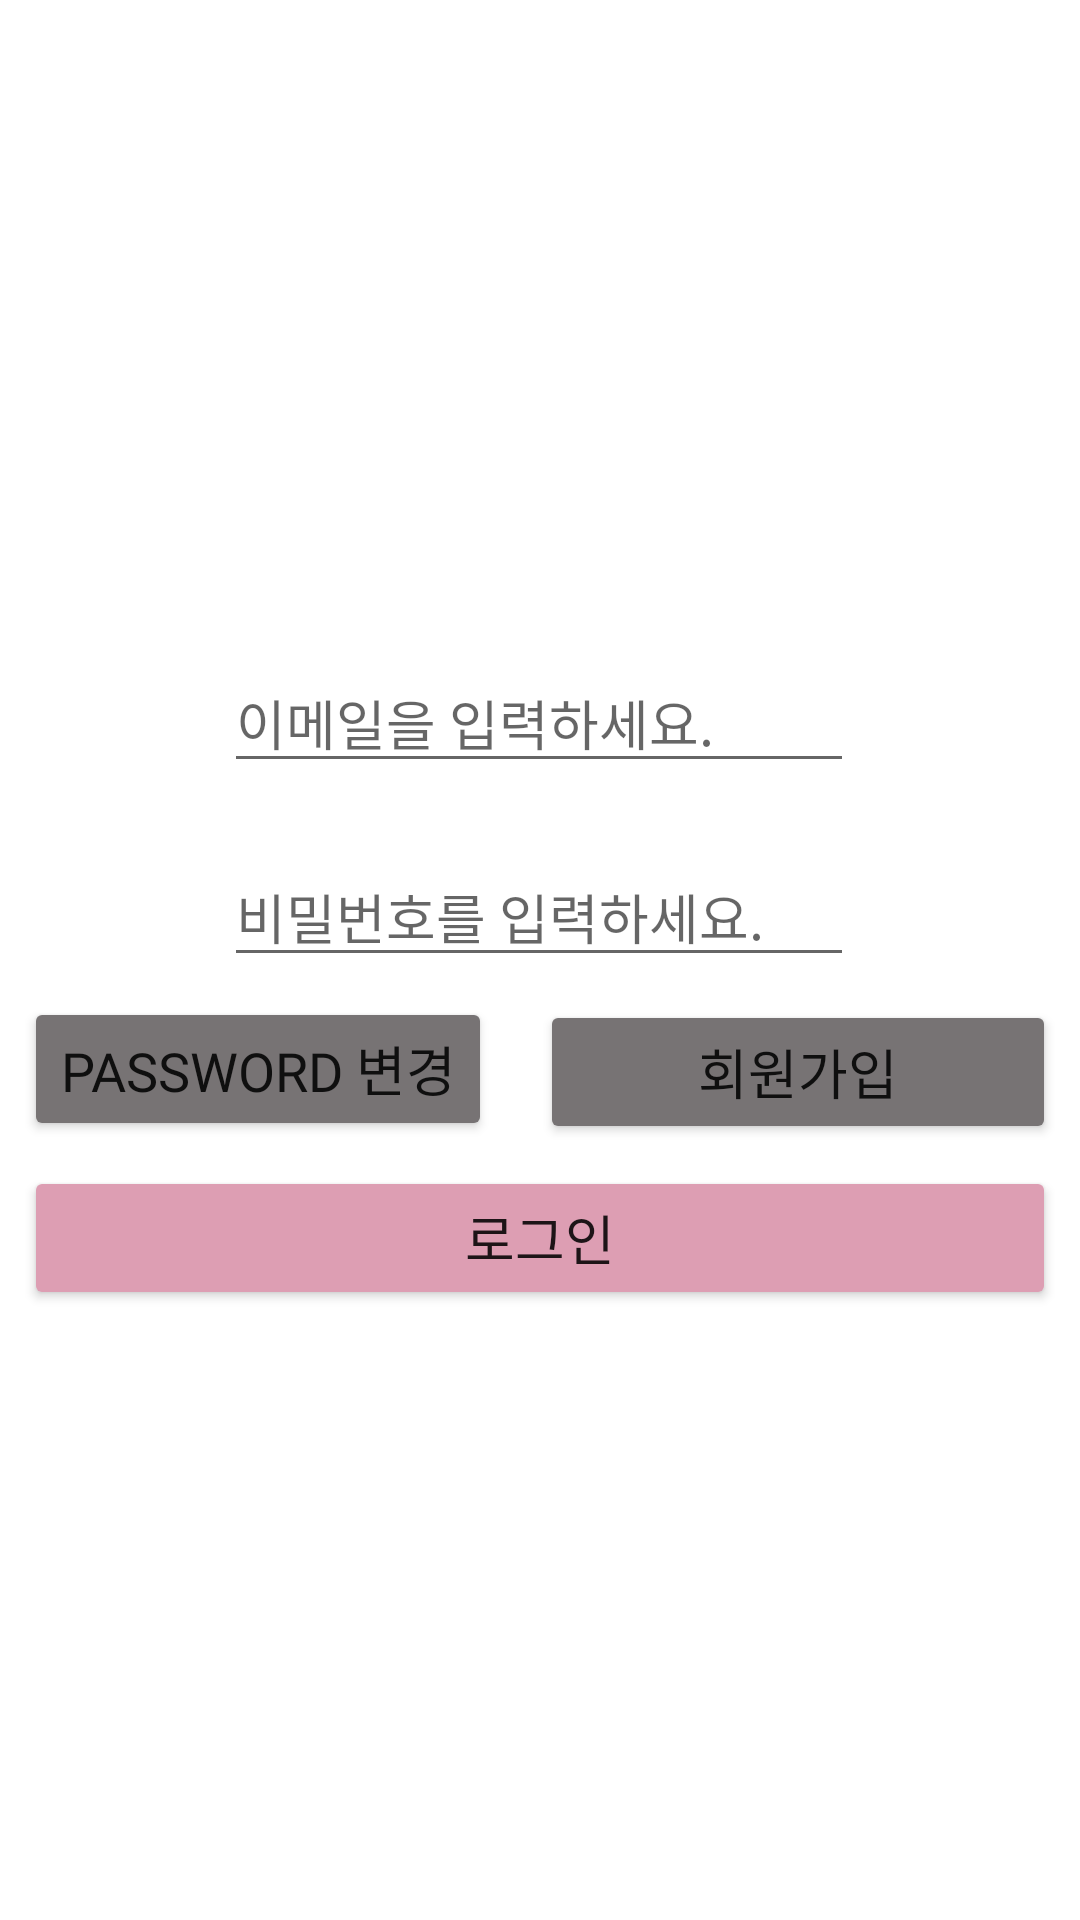

This screen was rendered from an Android layout file. Write that file and the resources it references.
<!-- AndroidManifest.xml: application theme Theme.SHareOurWedding.NoActionBar -->
<!-- res/layout/activity_login2.xml -->
<?xml version="1.0" encoding="utf-8"?>
<androidx.constraintlayout.widget.ConstraintLayout xmlns:android="http://schemas.android.com/apk/res/android"
xmlns:app="http://schemas.android.com/apk/res-auto"
xmlns:tools="http://schemas.android.com/tools"
android:layout_width="match_parent"
android:layout_height="match_parent" android:background="@drawable/bg1"
tools:context=".LoginActivity">


<EditText
    android:id="@+id/et_email"
    android:layout_width="wrap_content"
    android:layout_height="wrap_content"
    android:ems="10"
    android:hint="이메일을 입력하세요."
    android:inputType="textEmailAddress"
    app:layout_constraintBottom_toBottomOf="parent"
    app:layout_constraintEnd_toEndOf="parent"
    app:layout_constraintHorizontal_bias="0.497"
    app:layout_constraintStart_toStartOf="parent"
    app:layout_constraintTop_toTopOf="parent"
    app:layout_constraintVertical_bias="0.365"
    android:fontFamily="@font/yeonsung"/>

<EditText
    android:id="@+id/et_password"
    android:layout_width="wrap_content"
    android:layout_height="wrap_content"
    android:ems="10"
    android:hint="비밀번호를 입력하세요."
    android:inputType="textPassword"
    app:layout_constraintBottom_toBottomOf="parent"
    app:layout_constraintEnd_toEndOf="parent"
    app:layout_constraintHorizontal_bias="0.497"
    app:layout_constraintStart_toStartOf="parent"
    app:layout_constraintTop_toTopOf="parent"
    app:layout_constraintVertical_bias="0.473"
    android:fontFamily="@font/yeonsung"/>

    <Button
        android:id="@+id/btn_register"
        android:layout_width="0dp"
        android:layout_height="wrap_content"
        android:layout_margin="8dp"
        android:layout_marginEnd="32dp"
        android:backgroundTint="#777374"
        android:fontFamily="@font/yeonsung"
        android:text="회원가입"
        android:textSize="18sp"
        app:layout_constraintBottom_toBottomOf="parent"
        app:layout_constraintEnd_toEndOf="parent"
        app:layout_constraintHorizontal_bias="0.733"
        app:layout_constraintStart_toEndOf="@+id/btn_changepw"
        app:layout_constraintTop_toTopOf="parent"
        app:layout_constraintVertical_bias="0.565" />

    <Button
        android:id="@+id/btn_login"
        android:layout_width="0dp"
        android:layout_height="wrap_content"
        android:layout_margin="8dp"
        android:backgroundTint="#DD9EB3"
        android:fontFamily="@font/yeonsung"
        android:text="로그인"
        android:textSize="18sp"
        app:layout_constraintBottom_toBottomOf="parent"
        app:layout_constraintEnd_toEndOf="parent"
        app:layout_constraintHorizontal_bias="0.0"
        app:layout_constraintStart_toStartOf="parent"
        app:layout_constraintTop_toTopOf="parent"
        app:layout_constraintVertical_bias="0.661" />

    <Button
        android:id="@+id/btn_changepw"
        android:layout_width="wrap_content"
        android:layout_height="wrap_content"
        android:layout_margin="8dp"
        android:backgroundTint="#777374"
        android:fontFamily="@font/yeonsung"
        android:text="Password 변경"
        android:textSize="18sp"
        app:layout_constraintBottom_toBottomOf="parent"
        app:layout_constraintEnd_toStartOf="@+id/btn_register"
        app:layout_constraintStart_toStartOf="parent"
        app:layout_constraintTop_toTopOf="parent"
        app:layout_constraintVertical_bias="0.563" />





</androidx.constraintlayout.widget.ConstraintLayout>
<!-- resources referenced by this layout -->
<resources>
  <style name="Theme.SHareOurWedding.NoActionBar">
          <item name="windowActionBar">false</item>
          <item name="windowNoTitle">true</item>
      </style>  //?attr/colorPrimaryVariant tools:targetApi="l"
</resources>
